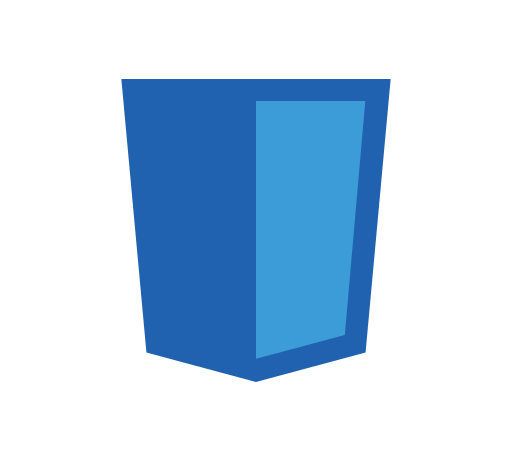
t = 0.00 s
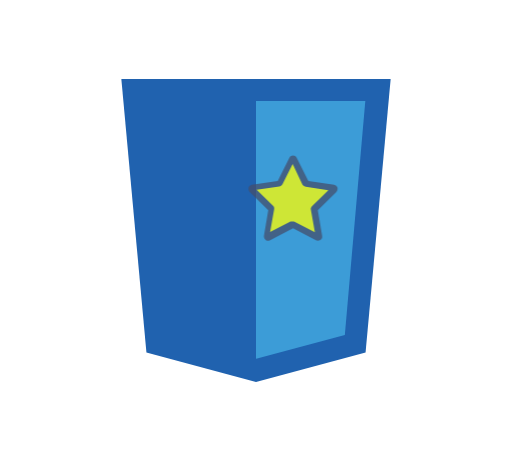
t = 0.68 s
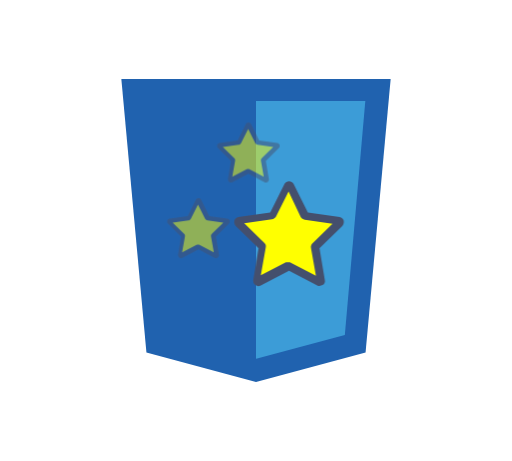
t = 1.20 s
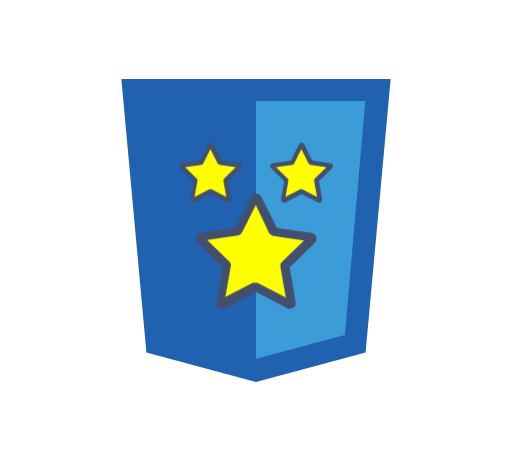
t = 1.75 s
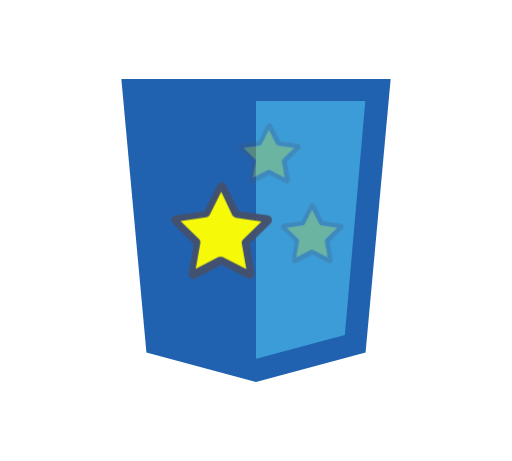
t = 2.35 s
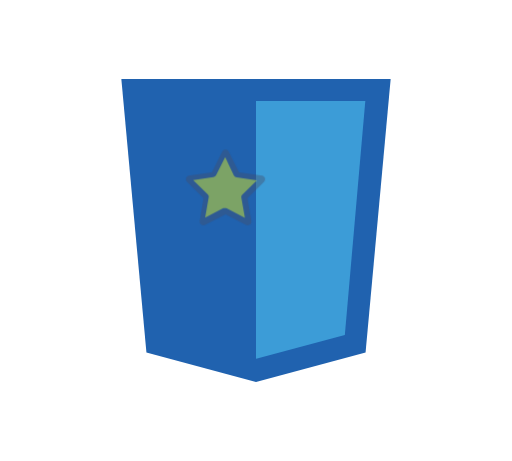
t = 3.00 s

The animated SVG that drew these frames (rendered in a browser with its animation timeline set to each time). Animation: 10 CSS @keyframes rules; one cycle of 3.50 s, repeats indefinitely.

<svg id="csstt" xmlns="http://www.w3.org/2000/svg" xmlns:xlink="http://www.w3.org/1999/xlink" viewBox="0 0 200 180" shape-rendering="geometricPrecision" text-rendering="geometricPrecision"><style><![CDATA[#csstt-css3tt_x5f_stars_tr {animation: csstt-css3tt_x5f_stars_tr__tr 3500ms linear infinite normal forwards}@keyframes csstt-css3tt_x5f_stars_tr__tr { 0% {transform: translate(100.100002px,82.769693px) rotate(0deg)} 100% {transform: translate(100.100002px,82.769693px) rotate(360deg)} }#csstt-css3tt_x5f_star3_tr {animation: csstt-css3tt_x5f_star3_tr__tr 3500ms linear infinite normal forwards}@keyframes csstt-css3tt_x5f_star3_tr__tr { 0% {transform: translate(100.099991px,67.419699px) rotate(0deg)} 100% {transform: translate(100.099991px,67.419699px) rotate(-360deg)} }#csstt-css3tt_x5f_star3_ts {animation: csstt-css3tt_x5f_star3_ts__ts 3500ms linear infinite normal forwards}@keyframes csstt-css3tt_x5f_star3_ts__ts { 0% {transform: scale(1,1)} 45.714286% {transform: scale(2,2)} 100% {transform: scale(1,1)} }#csstt-css3tt_x5f_star3 {animation: csstt-css3tt_x5f_star3_c_o 3500ms linear infinite normal forwards}@keyframes csstt-css3tt_x5f_star3_c_o { 0% {opacity: 0} 25.714286% {opacity: 1} 65.714286% {opacity: 1} 100% {opacity: 0} }#csstt-css3tt_x5f_star2_tr {animation: csstt-css3tt_x5f_star2_tr__tr 3500ms linear infinite normal forwards}@keyframes csstt-css3tt_x5f_star2_tr__tr { 0% {transform: translate(82.399986px,98.119701px) rotate(0deg)} 100% {transform: translate(82.399986px,98.119701px) rotate(-360deg)} }#csstt-css3tt_x5f_star2_ts {animation: csstt-css3tt_x5f_star2_ts__ts 3500ms linear infinite normal forwards}@keyframes csstt-css3tt_x5f_star2_ts__ts { 0% {transform: scale(1,1)} 45.714286% {transform: scale(1,1)} 100% {transform: scale(1,1)} }#csstt-css3tt_x5f_star2 {animation: csstt-css3tt_x5f_star2_c_o 3500ms linear infinite normal forwards}@keyframes csstt-css3tt_x5f_star2_c_o { 0% {opacity: 0} 25.714286% {opacity: 0} 42.857143% {opacity: 1} 54.285714% {opacity: 1} 71.428571% {opacity: 0} 100% {opacity: 0} }#csstt-css3tt_x5f_star1_tr {animation: csstt-css3tt_x5f_star1_tr__tr 3500ms linear infinite normal forwards}@keyframes csstt-css3tt_x5f_star1_tr__tr { 0% {transform: translate(117.799992px,98.119701px) rotate(0deg)} 100% {transform: translate(117.799992px,98.119701px) rotate(-360deg)} }#csstt-css3tt_x5f_star1_ts {animation: csstt-css3tt_x5f_star1_ts__ts 3500ms linear infinite normal forwards}@keyframes csstt-css3tt_x5f_star1_ts__ts { 0% {transform: scale(1,1)} 45.714286% {transform: scale(1,1)} 100% {transform: scale(1,1)} }#csstt-css3tt_x5f_star1 {animation: csstt-css3tt_x5f_star1_c_o 3500ms linear infinite normal forwards}@keyframes csstt-css3tt_x5f_star1_c_o { 0% {opacity: 0} 25.714286% {opacity: 0} 42.857143% {opacity: 1} 54.285714% {opacity: 1} 71.428571% {opacity: 0} 100% {opacity: 0} }]]></style><g id="csstt-css3tt"><polygon id="csstt-css3tt_x5f_shield" points="142.800000,137.700000 100,149.200000 57.200000,137.700000 47.400000,30.800000 152.600000,30.800000" fill="rgb(32,98,175)" stroke="none" stroke-width="1"/><polygon id="csstt-css3tt_x5f_shield_x5f_highlight" points="100,39.400000 100,140 100.100000,140.100000 134.700000,130.800000 142.700000,39.400000" fill="rgb(60,156,215)" stroke="none" stroke-width="1"/><g id="csstt-css3tt_x5f_stars_tr" transform="translate(100.100002,82.769693) rotate(0)"><g id="csstt-css3tt_x5f_stars" transform="translate(-100.100002,-82.769693)"><g id="csstt-css3tt_x5f_star3_tr" transform="translate(100.099991,67.419699) rotate(0)"><g id="csstt-css3tt_x5f_star3_ts" transform="scale(1,1)"><g id="csstt-css3tt_x5f_star3" transform="translate(-100.099991,-67.419699)" opacity="0"><polygon id="csstt-css3tt_x5f_star3_x5f_inner" points="99.700000,57 96.500000,63.200000 88.800000,64.600000 93.700000,70.200000 92.900000,78.100000 100,74.400000 106.800000,78.100000 106,70.500000 111.300000,64.600000 103.600000,63.300000" fill="rgb(255,255,0)" stroke="none" stroke-width="1"/><path id="csstt-css3tt_x5f_star3_x5f_outer" d="M106.900000,79.100000C106.700000,79.100000,106.500000,79.100000,106.400000,79L100.100000,75.700000L93.800000,79C93.400000,79.200000,92.900000,79.200000,92.600000,78.900000C92.200000,78.600000,92.100000,78.200000,92.100000,77.800000L93.300000,70.700000L88.200000,65.700000C87.900000,65.400000,87.800000,64.900000,87.900000,64.500000C88,64.100000,88.400000,63.800000,88.800000,63.700000L95.900000,62.700000L99.100000,56.300000C99.300000,55.900000,99.700000,55.700000,100.100000,55.700000C100.500000,55.700000,100.900000,55.900000,101.100000,56.300000L104.300000,62.700000L111.400000,63.700000C111.800000,63.800000,112.200000,64.100000,112.300000,64.500000C112.400000,64.900000,112.300000,65.400000,112,65.700000L106.900000,70.700000L108.100000,77.800000C108.200000,78.200000,108,78.700000,107.600000,78.900000C107.400000,79,107.100000,79.100000,106.900000,79.100000ZM100,73.800000C100.200000,73.800000,100.400000,73.800000,100.500000,73.900000L106.100000,76.800000L105,70.600000C104.900000,70.200000,105.100000,69.800000,105.300000,69.600000L109.800000,65.200000L103.600000,64.300000C103.200000,64.200000,102.900000,64,102.700000,63.700000L100,58L97.200000,63.600000C97,63.900000,96.700000,64.200000,96.300000,64.200000L90.100000,65.100000L94.600000,69.500000C94.900000,69.800000,95,70.100000,94.900000,70.500000L93.800000,76.700000L99.400000,73.800000C99.600000,73.800000,99.800000,73.800000,100,73.800000ZM99.700000,75.500000C99.700000,75.500000,99.700000,75.500000,99.700000,75.500000L99.700000,75.500000ZM100.300000,75.500000L100.300000,75.500000C100.300000,75.500000,100.300000,75.500000,100.300000,75.500000Z" fill="rgb(68,79,109)" stroke="none" stroke-width="1"/></g></g></g><g id="csstt-css3tt_x5f_star2_tr" transform="translate(82.399986,98.119701) rotate(0)"><g id="csstt-css3tt_x5f_star2_ts" transform="scale(1,1)"><g id="csstt-css3tt_x5f_star2" transform="translate(-82.399986,-98.119701)" opacity="0"><polygon id="csstt-css3tt_x5f_star2_x5f_inner" points="82.100000,87.800000 78.800000,94 71.100000,95.400000 76.100000,101 75.200000,108.900000 82.300000,105.200000 89.100000,108.900000 88.300000,101.300000 93.600000,95.400000 86,94.100000" fill="rgb(255,255,0)" stroke="none" stroke-width="1"/><path id="csstt-css3tt_x5f_star2_x5f_outer" d="M89.200000,109.800000C89,109.800000,88.800000,109.800000,88.700000,109.700000L82.400000,106.400000L76.100000,109.700000C75.700000,109.900000,75.200000,109.900000,74.900000,109.600000C74.500000,109.300000,74.400000,108.900000,74.400000,108.500000L75.600000,101.400000L70.500000,96.400000C70.200000,96.100000,70.100000,95.600000,70.200000,95.200000C70.300000,94.800000,70.700000,94.500000,71.100000,94.400000L78.200000,93.400000L81.400000,87C81.600000,86.600000,82,86.400000,82.400000,86.400000C82.800000,86.400000,83.200000,86.600000,83.400000,87L86.600000,93.400000L93.700000,94.400000C94.100000,94.500000,94.500000,94.800000,94.600000,95.200000C94.700000,95.600000,94.600000,96.100000,94.300000,96.400000L89.200000,101.400000L90.400000,108.500000C90.500000,108.900000,90.300000,109.400000,89.900000,109.600000C89.700000,109.800000,89.400000,109.800000,89.200000,109.800000ZM82.300000,104.600000C82.500000,104.600000,82.700000,104.600000,82.800000,104.700000L88.400000,107.600000L87.300000,101.400000C87.200000,101,87.400000,100.600000,87.600000,100.400000L92.100000,96L86,95.100000C85.600000,95,85.300000,94.800000,85.100000,94.500000L82.300000,88.900000L79.500000,94.500000C79.300000,94.800000,79,95.100000,78.600000,95.100000L72.400000,96L76.900000,100.400000C77.200000,100.700000,77.300000,101,77.200000,101.400000L76.100000,107.600000L81.700000,104.700000C82,104.600000,82.100000,104.600000,82.300000,104.600000ZM82.100000,106.200000C82.100000,106.200000,82.100000,106.200000,82.100000,106.200000L82.100000,106.200000ZM82.600000,106.200000L82.600000,106.200000C82.600000,106.200000,82.600000,106.200000,82.600000,106.200000Z" fill="rgb(68,79,109)" stroke="none" stroke-width="1"/></g></g></g><g id="csstt-css3tt_x5f_star1_tr" transform="translate(117.799992,98.119701) rotate(0)"><g id="csstt-css3tt_x5f_star1_ts" transform="scale(1,1)"><g id="csstt-css3tt_x5f_star1" transform="translate(-117.799992,-98.119701)" opacity="0"><polygon id="csstt-css3tt_x5f_star1_x5f_inner" points="117.400000,87.800000 114.200000,94 106.500000,95.400000 111.400000,101 110.600000,108.900000 117.700000,105.200000 124.500000,108.900000 123.700000,101.300000 129,95.400000 121.300000,94.100000" fill="rgb(255,255,0)" stroke="none" stroke-width="1"/><path id="csstt-css3tt_x5f_star1_x5f_outer" d="M124.600000,109.800000C124.400000,109.800000,124.200000,109.800000,124.100000,109.700000L117.800000,106.400000L111.500000,109.700000C111.100000,109.900000,110.600000,109.900000,110.300000,109.600000C109.900000,109.300000,109.800000,108.900000,109.800000,108.500000L111,101.400000L105.900000,96.400000C105.600000,96.100000,105.500000,95.600000,105.600000,95.200000C105.700000,94.800000,106.100000,94.500000,106.500000,94.400000L113.600000,93.400000L116.800000,87C117,86.600000,117.400000,86.400000,117.800000,86.400000C118.200000,86.400000,118.600000,86.600000,118.800000,87L122,93.400000L129.100000,94.400000C129.500000,94.500000,129.900000,94.800000,130,95.200000C130.100000,95.600000,130,96.100000,129.700000,96.400000L124.600000,101.400000L125.800000,108.500000C125.900000,108.900000,125.700000,109.400000,125.300000,109.600000C125.100000,109.800000,124.800000,109.800000,124.600000,109.800000ZM117.700000,104.600000C117.900000,104.600000,118.100000,104.600000,118.200000,104.700000L123.800000,107.600000L122.700000,101.400000C122.600000,101,122.800000,100.600000,123,100.400000L127.500000,96L121.300000,95.100000C120.900000,95,120.600000,94.800000,120.400000,94.500000L117.600000,88.900000L114.800000,94.500000C114.600000,94.800000,114.300000,95.100000,113.900000,95.100000L107.700000,96L112.200000,100.400000C112.500000,100.700000,112.600000,101,112.500000,101.400000L111.400000,107.600000L117,104.700000C117.300000,104.600000,117.500000,104.600000,117.700000,104.600000ZM117.400000,106.200000C117.400000,106.200000,117.400000,106.200000,117.400000,106.200000L117.400000,106.200000ZM118,106.200000L118,106.200000C118,106.200000,118,106.200000,118,106.200000Z" fill="rgb(68,79,109)" stroke="none" stroke-width="1"/></g></g></g></g></g></g></svg>